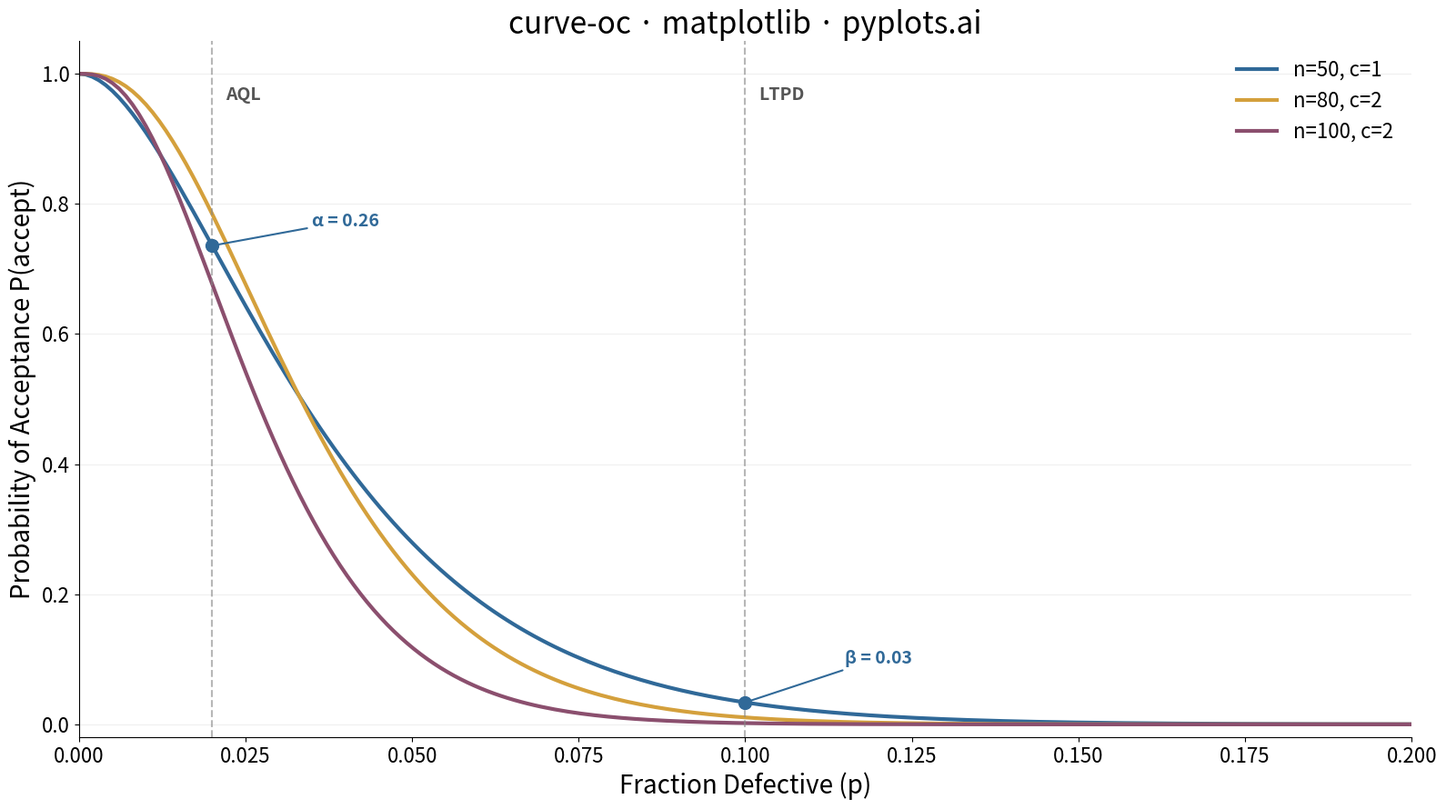

Reproduce this figure in Python.
"""pyplots.ai
curve-oc: Operating Characteristic (OC) Curve
Library: matplotlib | Python 3.13
Quality: pending | Created: 2026-03-19
"""

from math import comb

import matplotlib.pyplot as plt
import numpy as np


# Data
fraction_defective = np.linspace(0, 0.20, 200)

sampling_plans = [
    {"n": 50, "c": 1, "label": "n=50, c=1"},
    {"n": 80, "c": 2, "label": "n=80, c=2"},
    {"n": 100, "c": 2, "label": "n=100, c=2"},
]

oc_curves = {}
for plan in sampling_plans:
    n, c = plan["n"], plan["c"]
    prob_accept = sum(comb(n, k) * fraction_defective**k * (1 - fraction_defective) ** (n - k) for k in range(c + 1))
    oc_curves[plan["label"]] = prob_accept

aql = 0.02
ltpd = 0.10

# Plot
colors = ["#306998", "#D4A03C", "#8B4F6E"]
fig, ax = plt.subplots(figsize=(16, 9))

for (label, prob_accept), color in zip(oc_curves.items(), colors, strict=False):
    ax.plot(fraction_defective, prob_accept, linewidth=3, color=color, label=label)

# AQL and LTPD reference lines
ax.axvline(x=aql, color="#888888", linestyle="--", linewidth=1.5, alpha=0.6)
ax.axvline(x=ltpd, color="#888888", linestyle="--", linewidth=1.5, alpha=0.6)

ax.text(aql + 0.002, 0.98, "AQL", fontsize=14, fontweight="bold", color="#555555", ha="left", va="top")
ax.text(ltpd + 0.002, 0.98, "LTPD", fontsize=14, fontweight="bold", color="#555555", ha="left", va="top")

# Producer's risk (alpha) at AQL for first plan
n0, c0 = sampling_plans[0]["n"], sampling_plans[0]["c"]
pa_at_aql = sum(comb(n0, k) * aql**k * (1 - aql) ** (n0 - k) for k in range(c0 + 1))
alpha_value = 1 - pa_at_aql
ax.plot(aql, pa_at_aql, "o", color=colors[0], markersize=10, zorder=5)
ax.annotate(
    f"α = {alpha_value:.2f}",
    xy=(aql, pa_at_aql),
    xytext=(aql + 0.015, pa_at_aql + 0.03),
    fontsize=14,
    color=colors[0],
    fontweight="bold",
    arrowprops={"arrowstyle": "-", "color": colors[0], "lw": 1.5},
)

# Consumer's risk (beta) at LTPD for first plan
beta_value = sum(comb(n0, k) * ltpd**k * (1 - ltpd) ** (n0 - k) for k in range(c0 + 1))
ax.plot(ltpd, beta_value, "o", color=colors[0], markersize=10, zorder=5)
ax.annotate(
    f"β = {beta_value:.2f}",
    xy=(ltpd, beta_value),
    xytext=(ltpd + 0.015, beta_value + 0.06),
    fontsize=14,
    color=colors[0],
    fontweight="bold",
    arrowprops={"arrowstyle": "-", "color": colors[0], "lw": 1.5},
)

# Style
ax.set_xlabel("Fraction Defective (p)", fontsize=20)
ax.set_ylabel("Probability of Acceptance P(accept)", fontsize=20)
ax.set_title("curve-oc · matplotlib · pyplots.ai", fontsize=24, fontweight="medium")
ax.tick_params(axis="both", labelsize=16)
ax.legend(fontsize=16, frameon=False, loc="upper right")
ax.set_xlim(0, 0.20)
ax.set_ylim(-0.02, 1.05)
ax.spines["top"].set_visible(False)
ax.spines["right"].set_visible(False)
ax.yaxis.grid(True, alpha=0.2, linewidth=0.8)

plt.tight_layout()
plt.savefig("plot.png", dpi=300, bbox_inches="tight")
